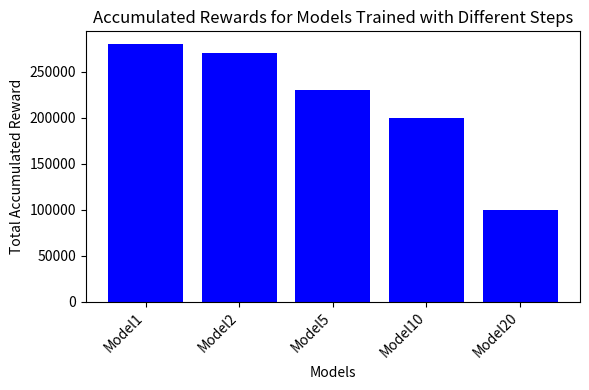

Write the Python code that produced this figure.
import matplotlib.pyplot as plt

# Example data (adjust as needed)
models = ["Model1", "Model2", "Model5", "Model10", "Model20"]
rewards = [280000, 270000, 230000, 200000, 100000]

# Create the figure and bar plot
plt.figure(figsize=(6, 4))
plt.bar(models, rewards, color='blue')

# Label the axes and set a title
plt.xlabel("Models")
plt.ylabel("Total Accumulated Reward")
plt.title("Accumulated Rewards for Models Trained with Different Steps")

# Rotate x-axis labels to avoid overlapping
plt.xticks(rotation=45, ha='right')

# Make sure labels and ticks are fully visible
plt.tight_layout()

# Save the plot as a PNG file
plt.savefig("rotated_labels.png", format="png")

# (Optional) Display the plot on screen
plt.show()
